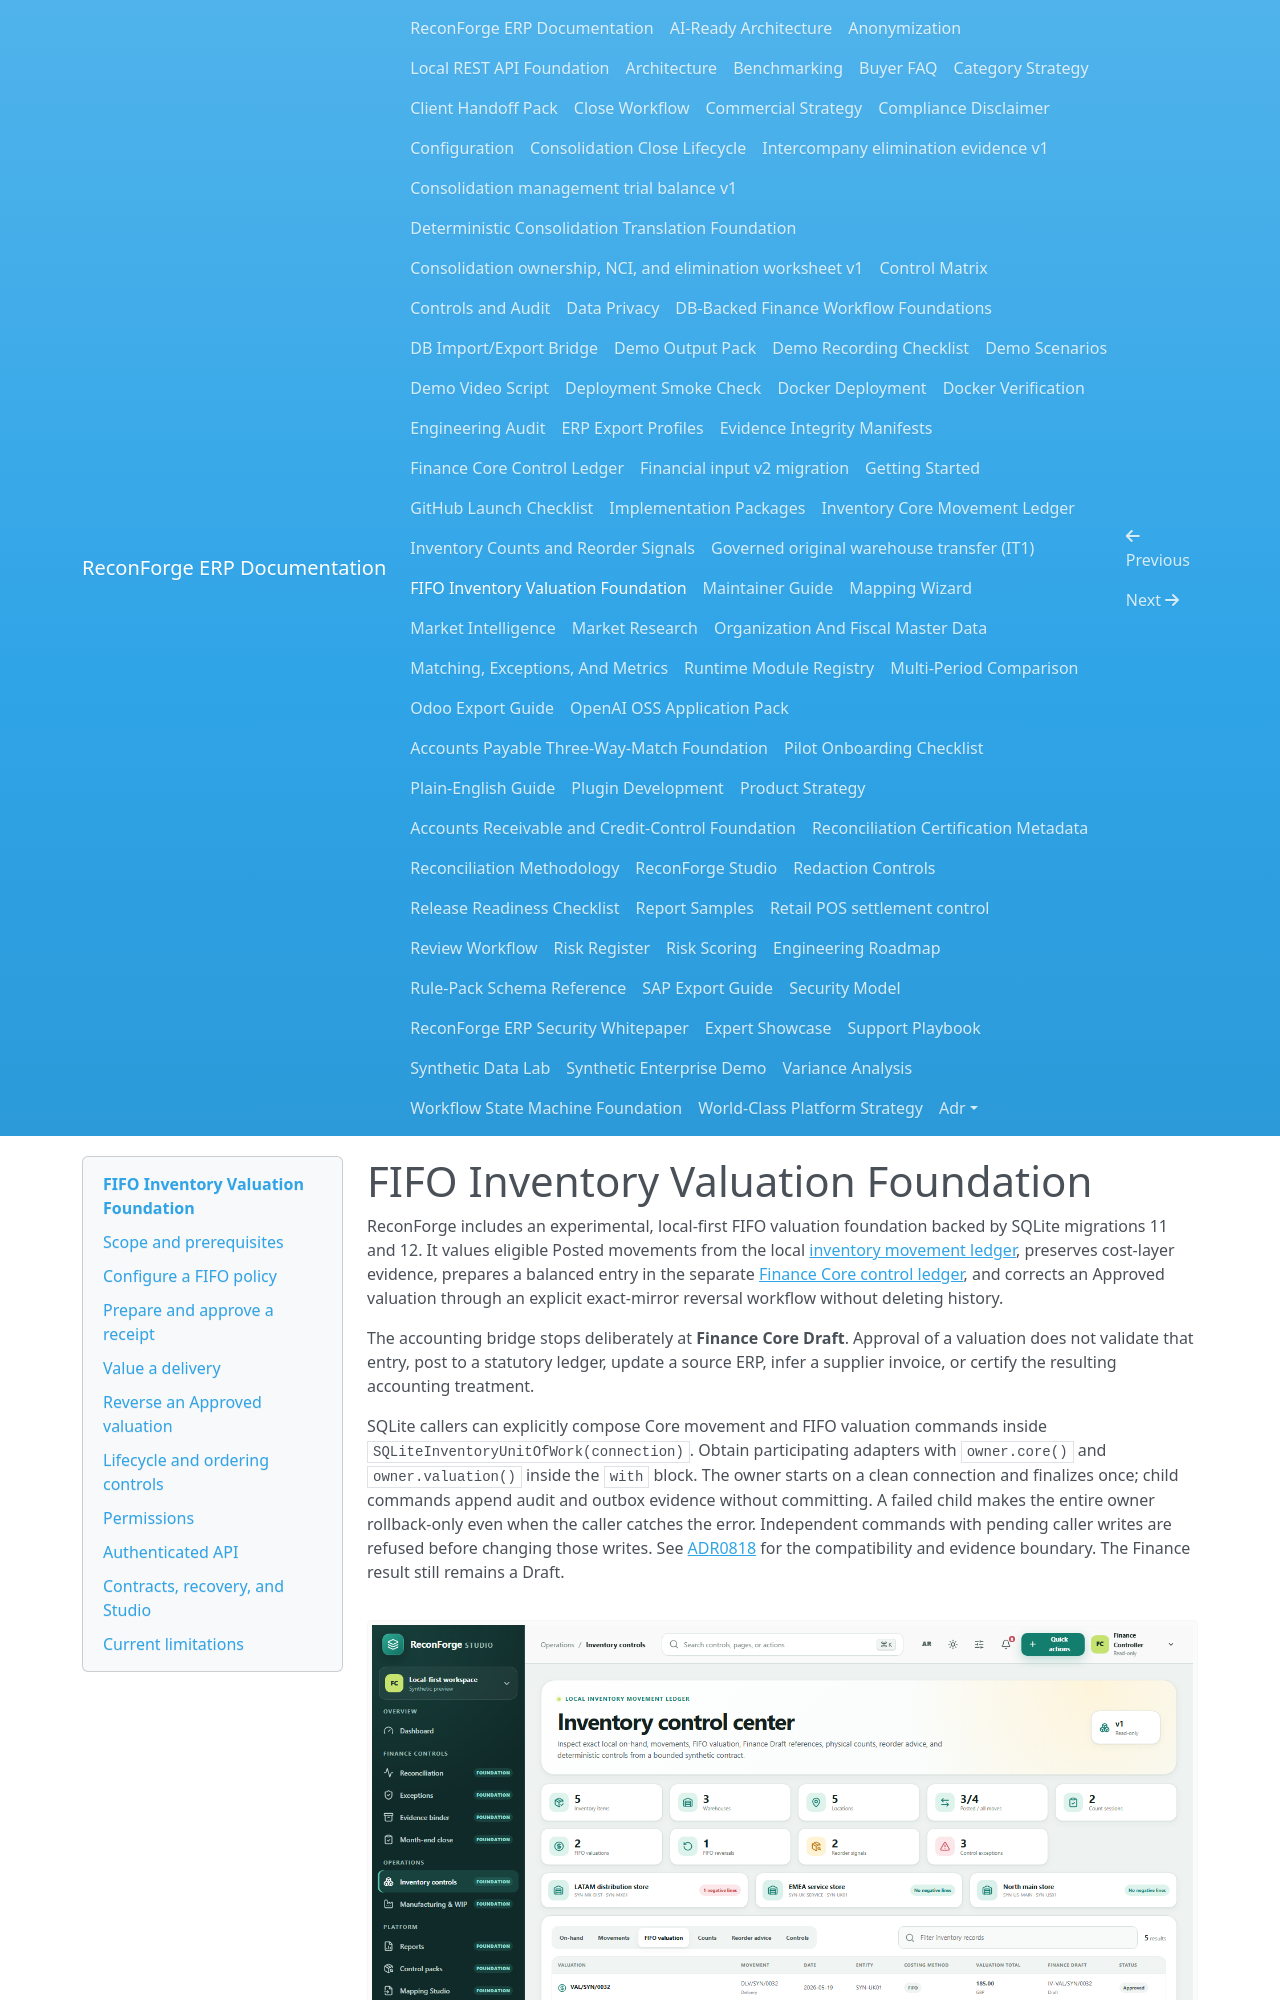

repository: amrzainmubarak/reconforge-erp · page: inventory-valuation/index.html · generator: mkdocs

# FIFO Inventory Valuation Foundation

ReconForge includes an experimental, local-first FIFO valuation foundation backed by SQLite migrations 11 and 12. It values eligible Posted movements from the local [inventory movement ledger](inventory-core.md), preserves cost-layer evidence, prepares a balanced entry in the separate [Finance Core control ledger](finance-core.md), and corrects an Approved valuation through an explicit exact-mirror reversal workflow without deleting history.

The accounting bridge stops deliberately at **Finance Core Draft**. Approval of a valuation does not validate that entry, post to a statutory ledger, update a source ERP, infer a supplier invoice, or certify the resulting accounting treatment.

SQLite callers can explicitly compose Core movement and FIFO valuation commands
inside `SQLiteInventoryUnitOfWork(connection)`. Obtain participating adapters
with `owner.core()` and `owner.valuation()` inside the `with` block. The owner
starts on a clean connection and finalizes once; child commands append audit
and outbox evidence without committing. A failed child makes the entire owner
rollback-only even when the caller catches the error. Independent commands
with pending caller writes are refused before changing those writes. See
[ADR0818](adr/0818-explicit-sqlite-inventory-unit-of-work.md) for the compatibility
and evidence boundary. The Finance result still remains a Draft.

![Synthetic read-only FIFO valuation view](assets/screenshots/inventory-valuation.png)

## Scope and prerequisites

The current slice supports:

- FIFO only, for Receipt, Delivery, and positive or negative Adjustment movements;
- one entity currency and one active entity-scoped valuation policy per selected policy code;
- exact input total cost for every inbound movement line;
- oldest-approved-layer consumption for outbound lines, scoped by legal entity, item, UOM, and lot/serial;
- immutable Approved valuation lines, layer origins, and layer-consumption evidence;
- one balanced, Generated Finance Core Draft per Approved valuation;
- explicit Draft, Approved, and Cancelled valuation states;
- exact reversal of one Approved valuation through a separately Posted compensating movement;
- immutable `Restore` or `Remove` FIFO-layer effects and a debit/credit-swapped Finance Core Draft.

Configure organization/entity/period, Finance Core chart/accounts/journal, inventory UOM/item/warehouse/location, and a Posted movement first. Each valued item needs an active posting-enabled inventory account from the valuation journal's chart. The policy currency must match both the legal entity and journal.

Required Finance Core dimensions are not silently guessed. Policy creation and approval refuse that configuration until a future explicit dimension-mapping contract exists.
